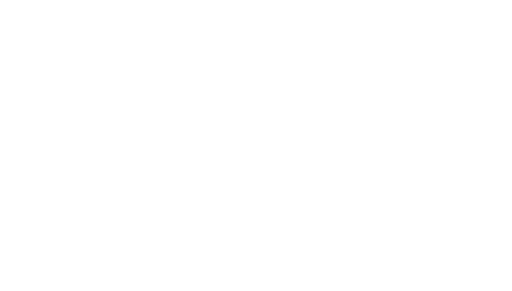
t = 0.00 s
t = 0.35 s: frame unchanged from t = 0.00 s, image omitted
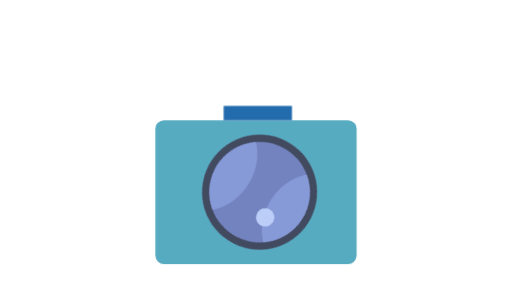
t = 0.70 s
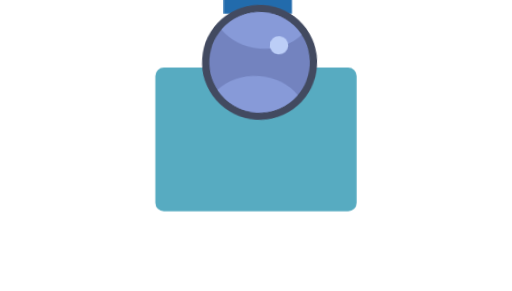
t = 1.00 s
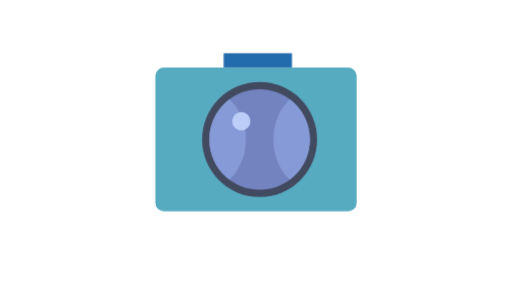
t = 1.33 s
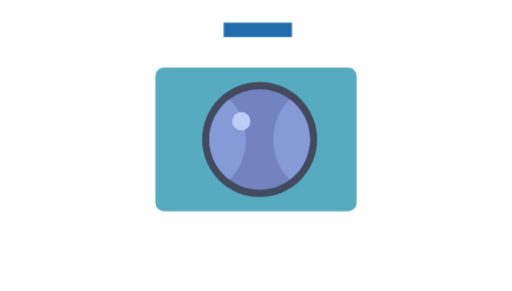
t = 1.68 s

The animated SVG that drew these frames (rendered in a browser with its animation timeline set to each time). Animation: 18 CSS @keyframes rules; one cycle of 2.00 s, repeats indefinitely.

<svg xmlns="http://www.w3.org/2000/svg" viewBox="0 0 486 276" id="el_t96syfI-h"><style>@-webkit-keyframes kf_el_KfvTPaxwhq_an_AvZ6dTroa{66.67%{-webkit-transform: translate(244.69999313354492px, 57.234999656677246px) scale(1, 1) translate(-244.69999313354492px, -57.234999656677246px);transform: translate(244.69999313354492px, 57.234999656677246px) scale(1, 1) translate(-244.69999313354492px, -57.234999656677246px);}80%{-webkit-transform: translate(244.69999313354492px, 57.234999656677246px) scale(1, 1) translate(-244.69999313354492px, -57.234999656677246px);transform: translate(244.69999313354492px, 57.234999656677246px) scale(1, 1) translate(-244.69999313354492px, -57.234999656677246px);}0%{-webkit-transform: translate(244.69999313354492px, 57.234999656677246px) scale(1, 1) translate(-244.69999313354492px, -57.234999656677246px);transform: translate(244.69999313354492px, 57.234999656677246px) scale(1, 1) translate(-244.69999313354492px, -57.234999656677246px);}100%{-webkit-transform: translate(244.69999313354492px, 57.234999656677246px) scale(1, 1) translate(-244.69999313354492px, -57.234999656677246px);transform: translate(244.69999313354492px, 57.234999656677246px) scale(1, 1) translate(-244.69999313354492px, -57.234999656677246px);}}@keyframes kf_el_KfvTPaxwhq_an_AvZ6dTroa{66.67%{-webkit-transform: translate(244.69999313354492px, 57.234999656677246px) scale(1, 1) translate(-244.69999313354492px, -57.234999656677246px);transform: translate(244.69999313354492px, 57.234999656677246px) scale(1, 1) translate(-244.69999313354492px, -57.234999656677246px);}80%{-webkit-transform: translate(244.69999313354492px, 57.234999656677246px) scale(1, 1) translate(-244.69999313354492px, -57.234999656677246px);transform: translate(244.69999313354492px, 57.234999656677246px) scale(1, 1) translate(-244.69999313354492px, -57.234999656677246px);}0%{-webkit-transform: translate(244.69999313354492px, 57.234999656677246px) scale(1, 1) translate(-244.69999313354492px, -57.234999656677246px);transform: translate(244.69999313354492px, 57.234999656677246px) scale(1, 1) translate(-244.69999313354492px, -57.234999656677246px);}100%{-webkit-transform: translate(244.69999313354492px, 57.234999656677246px) scale(1, 1) translate(-244.69999313354492px, -57.234999656677246px);transform: translate(244.69999313354492px, 57.234999656677246px) scale(1, 1) translate(-244.69999313354492px, -57.234999656677246px);}}@-webkit-keyframes kf_el_KfvTPaxwhq_an_tzYT-M0q2{66.67%{-webkit-transform: translate(244.69999313354492px, 57.234999656677246px) rotate(0deg) translate(-244.69999313354492px, -57.234999656677246px);transform: translate(244.69999313354492px, 57.234999656677246px) rotate(0deg) translate(-244.69999313354492px, -57.234999656677246px);}80%{-webkit-transform: translate(244.69999313354492px, 57.234999656677246px) rotate(0deg) translate(-244.69999313354492px, -57.234999656677246px);transform: translate(244.69999313354492px, 57.234999656677246px) rotate(0deg) translate(-244.69999313354492px, -57.234999656677246px);}0%{-webkit-transform: translate(244.69999313354492px, 57.234999656677246px) rotate(0deg) translate(-244.69999313354492px, -57.234999656677246px);transform: translate(244.69999313354492px, 57.234999656677246px) rotate(0deg) translate(-244.69999313354492px, -57.234999656677246px);}100%{-webkit-transform: translate(244.69999313354492px, 57.234999656677246px) rotate(0deg) translate(-244.69999313354492px, -57.234999656677246px);transform: translate(244.69999313354492px, 57.234999656677246px) rotate(0deg) translate(-244.69999313354492px, -57.234999656677246px);}}@keyframes kf_el_KfvTPaxwhq_an_tzYT-M0q2{66.67%{-webkit-transform: translate(244.69999313354492px, 57.234999656677246px) rotate(0deg) translate(-244.69999313354492px, -57.234999656677246px);transform: translate(244.69999313354492px, 57.234999656677246px) rotate(0deg) translate(-244.69999313354492px, -57.234999656677246px);}80%{-webkit-transform: translate(244.69999313354492px, 57.234999656677246px) rotate(0deg) translate(-244.69999313354492px, -57.234999656677246px);transform: translate(244.69999313354492px, 57.234999656677246px) rotate(0deg) translate(-244.69999313354492px, -57.234999656677246px);}0%{-webkit-transform: translate(244.69999313354492px, 57.234999656677246px) rotate(0deg) translate(-244.69999313354492px, -57.234999656677246px);transform: translate(244.69999313354492px, 57.234999656677246px) rotate(0deg) translate(-244.69999313354492px, -57.234999656677246px);}100%{-webkit-transform: translate(244.69999313354492px, 57.234999656677246px) rotate(0deg) translate(-244.69999313354492px, -57.234999656677246px);transform: translate(244.69999313354492px, 57.234999656677246px) rotate(0deg) translate(-244.69999313354492px, -57.234999656677246px);}}@-webkit-keyframes kf_el_E5vWrNh-i1_an_PSou3Qq-D{60%{-webkit-transform: translate(246.41000366210938px, 132.29000091552734px) scale(1, 1) translate(-246.41000366210938px, -132.29000091552734px);transform: translate(246.41000366210938px, 132.29000091552734px) scale(1, 1) translate(-246.41000366210938px, -132.29000091552734px);}85%{-webkit-transform: translate(246.41000366210938px, 132.29000091552734px) scale(1, 1) translate(-246.41000366210938px, -132.29000091552734px);transform: translate(246.41000366210938px, 132.29000091552734px) scale(1, 1) translate(-246.41000366210938px, -132.29000091552734px);}0%{-webkit-transform: translate(246.41000366210938px, 132.29000091552734px) scale(1, 1) translate(-246.41000366210938px, -132.29000091552734px);transform: translate(246.41000366210938px, 132.29000091552734px) scale(1, 1) translate(-246.41000366210938px, -132.29000091552734px);}100%{-webkit-transform: translate(246.41000366210938px, 132.29000091552734px) scale(1, 1) translate(-246.41000366210938px, -132.29000091552734px);transform: translate(246.41000366210938px, 132.29000091552734px) scale(1, 1) translate(-246.41000366210938px, -132.29000091552734px);}}@keyframes kf_el_E5vWrNh-i1_an_PSou3Qq-D{60%{-webkit-transform: translate(246.41000366210938px, 132.29000091552734px) scale(1, 1) translate(-246.41000366210938px, -132.29000091552734px);transform: translate(246.41000366210938px, 132.29000091552734px) scale(1, 1) translate(-246.41000366210938px, -132.29000091552734px);}85%{-webkit-transform: translate(246.41000366210938px, 132.29000091552734px) scale(1, 1) translate(-246.41000366210938px, -132.29000091552734px);transform: translate(246.41000366210938px, 132.29000091552734px) scale(1, 1) translate(-246.41000366210938px, -132.29000091552734px);}0%{-webkit-transform: translate(246.41000366210938px, 132.29000091552734px) scale(1, 1) translate(-246.41000366210938px, -132.29000091552734px);transform: translate(246.41000366210938px, 132.29000091552734px) scale(1, 1) translate(-246.41000366210938px, -132.29000091552734px);}100%{-webkit-transform: translate(246.41000366210938px, 132.29000091552734px) scale(1, 1) translate(-246.41000366210938px, -132.29000091552734px);transform: translate(246.41000366210938px, 132.29000091552734px) scale(1, 1) translate(-246.41000366210938px, -132.29000091552734px);}}@-webkit-keyframes kf_el_NBZ0P7vu4I_an_lN0JA8e0Wq{50%{-webkit-transform: translate(243.00001525878906px, 132.2949981689453px) scale(1, 1) translate(-243.00001525878906px, -132.2949981689453px);transform: translate(243.00001525878906px, 132.2949981689453px) scale(1, 1) translate(-243.00001525878906px, -132.2949981689453px);}90%{-webkit-transform: translate(243.00001525878906px, 132.2949981689453px) scale(1, 1) translate(-243.00001525878906px, -132.2949981689453px);transform: translate(243.00001525878906px, 132.2949981689453px) scale(1, 1) translate(-243.00001525878906px, -132.2949981689453px);}0%{-webkit-transform: translate(243.00001525878906px, 132.2949981689453px) scale(1, 1) translate(-243.00001525878906px, -132.2949981689453px);transform: translate(243.00001525878906px, 132.2949981689453px) scale(1, 1) translate(-243.00001525878906px, -132.2949981689453px);}100%{-webkit-transform: translate(243.00001525878906px, 132.2949981689453px) scale(1, 1) translate(-243.00001525878906px, -132.2949981689453px);transform: translate(243.00001525878906px, 132.2949981689453px) scale(1, 1) translate(-243.00001525878906px, -132.2949981689453px);}}@keyframes kf_el_NBZ0P7vu4I_an_lN0JA8e0Wq{50%{-webkit-transform: translate(243.00001525878906px, 132.2949981689453px) scale(1, 1) translate(-243.00001525878906px, -132.2949981689453px);transform: translate(243.00001525878906px, 132.2949981689453px) scale(1, 1) translate(-243.00001525878906px, -132.2949981689453px);}90%{-webkit-transform: translate(243.00001525878906px, 132.2949981689453px) scale(1, 1) translate(-243.00001525878906px, -132.2949981689453px);transform: translate(243.00001525878906px, 132.2949981689453px) scale(1, 1) translate(-243.00001525878906px, -132.2949981689453px);}0%{-webkit-transform: translate(243.00001525878906px, 132.2949981689453px) scale(1, 1) translate(-243.00001525878906px, -132.2949981689453px);transform: translate(243.00001525878906px, 132.2949981689453px) scale(1, 1) translate(-243.00001525878906px, -132.2949981689453px);}100%{-webkit-transform: translate(243.00001525878906px, 132.2949981689453px) scale(1, 1) translate(-243.00001525878906px, -132.2949981689453px);transform: translate(243.00001525878906px, 132.2949981689453px) scale(1, 1) translate(-243.00001525878906px, -132.2949981689453px);}}@-webkit-keyframes kf_el_NBZ0P7vu4I_an_BC4wDL4P3{0%{-webkit-transform: translate(243.00001525878906px, 132.2949981689453px) rotate(90deg) translate(-243.00001525878906px, -132.2949981689453px);transform: translate(243.00001525878906px, 132.2949981689453px) rotate(90deg) translate(-243.00001525878906px, -132.2949981689453px);}35%{-webkit-transform: translate(243.00001525878906px, 132.2949981689453px) rotate(180deg) translate(-243.00001525878906px, -132.2949981689453px);transform: translate(243.00001525878906px, 132.2949981689453px) rotate(180deg) translate(-243.00001525878906px, -132.2949981689453px);}41.67%{-webkit-transform: translate(243.00001525878906px, 132.2949981689453px) rotate(-50deg) translate(-243.00001525878906px, -132.2949981689453px);transform: translate(243.00001525878906px, 132.2949981689453px) rotate(-50deg) translate(-243.00001525878906px, -132.2949981689453px);}50%{-webkit-transform: translate(243.00001525878906px, 132.2949981689453px) rotate(0deg) translate(-243.00001525878906px, -132.2949981689453px);transform: translate(243.00001525878906px, 132.2949981689453px) rotate(0deg) translate(-243.00001525878906px, -132.2949981689453px);}90%{-webkit-transform: translate(243.00001525878906px, 132.2949981689453px) rotate(0deg) translate(-243.00001525878906px, -132.2949981689453px);transform: translate(243.00001525878906px, 132.2949981689453px) rotate(0deg) translate(-243.00001525878906px, -132.2949981689453px);}100%{-webkit-transform: translate(243.00001525878906px, 132.2949981689453px) rotate(90deg) translate(-243.00001525878906px, -132.2949981689453px);transform: translate(243.00001525878906px, 132.2949981689453px) rotate(90deg) translate(-243.00001525878906px, -132.2949981689453px);}}@keyframes kf_el_NBZ0P7vu4I_an_BC4wDL4P3{0%{-webkit-transform: translate(243.00001525878906px, 132.2949981689453px) rotate(90deg) translate(-243.00001525878906px, -132.2949981689453px);transform: translate(243.00001525878906px, 132.2949981689453px) rotate(90deg) translate(-243.00001525878906px, -132.2949981689453px);}35%{-webkit-transform: translate(243.00001525878906px, 132.2949981689453px) rotate(180deg) translate(-243.00001525878906px, -132.2949981689453px);transform: translate(243.00001525878906px, 132.2949981689453px) rotate(180deg) translate(-243.00001525878906px, -132.2949981689453px);}41.67%{-webkit-transform: translate(243.00001525878906px, 132.2949981689453px) rotate(-50deg) translate(-243.00001525878906px, -132.2949981689453px);transform: translate(243.00001525878906px, 132.2949981689453px) rotate(-50deg) translate(-243.00001525878906px, -132.2949981689453px);}50%{-webkit-transform: translate(243.00001525878906px, 132.2949981689453px) rotate(0deg) translate(-243.00001525878906px, -132.2949981689453px);transform: translate(243.00001525878906px, 132.2949981689453px) rotate(0deg) translate(-243.00001525878906px, -132.2949981689453px);}90%{-webkit-transform: translate(243.00001525878906px, 132.2949981689453px) rotate(0deg) translate(-243.00001525878906px, -132.2949981689453px);transform: translate(243.00001525878906px, 132.2949981689453px) rotate(0deg) translate(-243.00001525878906px, -132.2949981689453px);}100%{-webkit-transform: translate(243.00001525878906px, 132.2949981689453px) rotate(90deg) translate(-243.00001525878906px, -132.2949981689453px);transform: translate(243.00001525878906px, 132.2949981689453px) rotate(90deg) translate(-243.00001525878906px, -132.2949981689453px);}}@-webkit-keyframes kf_el_E5vWrNh-i1_an_cGG33Adjn{0%{-webkit-transform: translate(246.41000366210938px, 132.29000091552734px) rotate(360deg) translate(-246.41000366210938px, -132.29000091552734px);transform: translate(246.41000366210938px, 132.29000091552734px) rotate(360deg) translate(-246.41000366210938px, -132.29000091552734px);}60%{-webkit-transform: translate(246.41000366210938px, 132.29000091552734px) rotate(0deg) translate(-246.41000366210938px, -132.29000091552734px);transform: translate(246.41000366210938px, 132.29000091552734px) rotate(0deg) translate(-246.41000366210938px, -132.29000091552734px);}85%{-webkit-transform: translate(246.41000366210938px, 132.29000091552734px) rotate(0deg) translate(-246.41000366210938px, -132.29000091552734px);transform: translate(246.41000366210938px, 132.29000091552734px) rotate(0deg) translate(-246.41000366210938px, -132.29000091552734px);}100%{-webkit-transform: translate(246.41000366210938px, 132.29000091552734px) rotate(360deg) translate(-246.41000366210938px, -132.29000091552734px);transform: translate(246.41000366210938px, 132.29000091552734px) rotate(360deg) translate(-246.41000366210938px, -132.29000091552734px);}}@keyframes kf_el_E5vWrNh-i1_an_cGG33Adjn{0%{-webkit-transform: translate(246.41000366210938px, 132.29000091552734px) rotate(360deg) translate(-246.41000366210938px, -132.29000091552734px);transform: translate(246.41000366210938px, 132.29000091552734px) rotate(360deg) translate(-246.41000366210938px, -132.29000091552734px);}60%{-webkit-transform: translate(246.41000366210938px, 132.29000091552734px) rotate(0deg) translate(-246.41000366210938px, -132.29000091552734px);transform: translate(246.41000366210938px, 132.29000091552734px) rotate(0deg) translate(-246.41000366210938px, -132.29000091552734px);}85%{-webkit-transform: translate(246.41000366210938px, 132.29000091552734px) rotate(0deg) translate(-246.41000366210938px, -132.29000091552734px);transform: translate(246.41000366210938px, 132.29000091552734px) rotate(0deg) translate(-246.41000366210938px, -132.29000091552734px);}100%{-webkit-transform: translate(246.41000366210938px, 132.29000091552734px) rotate(360deg) translate(-246.41000366210938px, -132.29000091552734px);transform: translate(246.41000366210938px, 132.29000091552734px) rotate(360deg) translate(-246.41000366210938px, -132.29000091552734px);}}@-webkit-keyframes kf_el_E5vWrNh-i1_an_EBRKfIQI1{0%{-webkit-transform: translate(246.41000366210938px, 132.29000091552734px) translate(-246.41000366210938px, -132.29000091552734px) translate(0px, -1000px);transform: translate(246.41000366210938px, 132.29000091552734px) translate(-246.41000366210938px, -132.29000091552734px) translate(0px, -1000px);}35%{-webkit-transform: translate(246.41000366210938px, 132.29000091552734px) translate(-246.41000366210938px, -132.29000091552734px) translate(0px, 50px);transform: translate(246.41000366210938px, 132.29000091552734px) translate(-246.41000366210938px, -132.29000091552734px) translate(0px, 50px);}41.67%{-webkit-transform: translate(246.41000366210938px, 132.29000091552734px) translate(-246.41000366210938px, -132.29000091552734px) translate(0px, -100px);transform: translate(246.41000366210938px, 132.29000091552734px) translate(-246.41000366210938px, -132.29000091552734px) translate(0px, -100px);}60%{-webkit-transform: translate(246.41000366210938px, 132.29000091552734px) translate(-246.41000366210938px, -132.29000091552734px) translate(0px, 0px);transform: translate(246.41000366210938px, 132.29000091552734px) translate(-246.41000366210938px, -132.29000091552734px) translate(0px, 0px);}85%{-webkit-transform: translate(246.41000366210938px, 132.29000091552734px) translate(-246.41000366210938px, -132.29000091552734px) translate(0px, 0px);transform: translate(246.41000366210938px, 132.29000091552734px) translate(-246.41000366210938px, -132.29000091552734px) translate(0px, 0px);}100%{-webkit-transform: translate(246.41000366210938px, 132.29000091552734px) translate(-246.41000366210938px, -132.29000091552734px) translate(0px, -1000px);transform: translate(246.41000366210938px, 132.29000091552734px) translate(-246.41000366210938px, -132.29000091552734px) translate(0px, -1000px);}}@keyframes kf_el_E5vWrNh-i1_an_EBRKfIQI1{0%{-webkit-transform: translate(246.41000366210938px, 132.29000091552734px) translate(-246.41000366210938px, -132.29000091552734px) translate(0px, -1000px);transform: translate(246.41000366210938px, 132.29000091552734px) translate(-246.41000366210938px, -132.29000091552734px) translate(0px, -1000px);}35%{-webkit-transform: translate(246.41000366210938px, 132.29000091552734px) translate(-246.41000366210938px, -132.29000091552734px) translate(0px, 50px);transform: translate(246.41000366210938px, 132.29000091552734px) translate(-246.41000366210938px, -132.29000091552734px) translate(0px, 50px);}41.67%{-webkit-transform: translate(246.41000366210938px, 132.29000091552734px) translate(-246.41000366210938px, -132.29000091552734px) translate(0px, -100px);transform: translate(246.41000366210938px, 132.29000091552734px) translate(-246.41000366210938px, -132.29000091552734px) translate(0px, -100px);}60%{-webkit-transform: translate(246.41000366210938px, 132.29000091552734px) translate(-246.41000366210938px, -132.29000091552734px) translate(0px, 0px);transform: translate(246.41000366210938px, 132.29000091552734px) translate(-246.41000366210938px, -132.29000091552734px) translate(0px, 0px);}85%{-webkit-transform: translate(246.41000366210938px, 132.29000091552734px) translate(-246.41000366210938px, -132.29000091552734px) translate(0px, 0px);transform: translate(246.41000366210938px, 132.29000091552734px) translate(-246.41000366210938px, -132.29000091552734px) translate(0px, 0px);}100%{-webkit-transform: translate(246.41000366210938px, 132.29000091552734px) translate(-246.41000366210938px, -132.29000091552734px) translate(0px, -1000px);transform: translate(246.41000366210938px, 132.29000091552734px) translate(-246.41000366210938px, -132.29000091552734px) translate(0px, -1000px);}}@-webkit-keyframes kf_el_KfvTPaxwhq_an_SR6zTXlYR{0%{-webkit-transform: translate(244.69999313354492px, 57.234999656677246px) translate(-244.69999313354492px, -57.234999656677246px) translate(0px, -1000px);transform: translate(244.69999313354492px, 57.234999656677246px) translate(-244.69999313354492px, -57.234999656677246px) translate(0px, -1000px);}35%{-webkit-transform: translate(244.69999313354492px, 57.234999656677246px) translate(-244.69999313354492px, -57.234999656677246px) translate(0px, 50px);transform: translate(244.69999313354492px, 57.234999656677246px) translate(-244.69999313354492px, -57.234999656677246px) translate(0px, 50px);}41.67%{-webkit-transform: translate(244.69999313354492px, 57.234999656677246px) translate(-244.69999313354492px, -57.234999656677246px) translate(0px, -100px);transform: translate(244.69999313354492px, 57.234999656677246px) translate(-244.69999313354492px, -57.234999656677246px) translate(0px, -100px);}66.67%{-webkit-transform: translate(244.69999313354492px, 57.234999656677246px) translate(-244.69999313354492px, -57.234999656677246px) translate(0px, 0px);transform: translate(244.69999313354492px, 57.234999656677246px) translate(-244.69999313354492px, -57.234999656677246px) translate(0px, 0px);}80%{-webkit-transform: translate(244.69999313354492px, 57.234999656677246px) translate(-244.69999313354492px, -57.234999656677246px) translate(0px, 0px);transform: translate(244.69999313354492px, 57.234999656677246px) translate(-244.69999313354492px, -57.234999656677246px) translate(0px, 0px);}100%{-webkit-transform: translate(244.69999313354492px, 57.234999656677246px) translate(-244.69999313354492px, -57.234999656677246px) translate(0px, -100px);transform: translate(244.69999313354492px, 57.234999656677246px) translate(-244.69999313354492px, -57.234999656677246px) translate(0px, -100px);}}@keyframes kf_el_KfvTPaxwhq_an_SR6zTXlYR{0%{-webkit-transform: translate(244.69999313354492px, 57.234999656677246px) translate(-244.69999313354492px, -57.234999656677246px) translate(0px, -1000px);transform: translate(244.69999313354492px, 57.234999656677246px) translate(-244.69999313354492px, -57.234999656677246px) translate(0px, -1000px);}35%{-webkit-transform: translate(244.69999313354492px, 57.234999656677246px) translate(-244.69999313354492px, -57.234999656677246px) translate(0px, 50px);transform: translate(244.69999313354492px, 57.234999656677246px) translate(-244.69999313354492px, -57.234999656677246px) translate(0px, 50px);}41.67%{-webkit-transform: translate(244.69999313354492px, 57.234999656677246px) translate(-244.69999313354492px, -57.234999656677246px) translate(0px, -100px);transform: translate(244.69999313354492px, 57.234999656677246px) translate(-244.69999313354492px, -57.234999656677246px) translate(0px, -100px);}66.67%{-webkit-transform: translate(244.69999313354492px, 57.234999656677246px) translate(-244.69999313354492px, -57.234999656677246px) translate(0px, 0px);transform: translate(244.69999313354492px, 57.234999656677246px) translate(-244.69999313354492px, -57.234999656677246px) translate(0px, 0px);}80%{-webkit-transform: translate(244.69999313354492px, 57.234999656677246px) translate(-244.69999313354492px, -57.234999656677246px) translate(0px, 0px);transform: translate(244.69999313354492px, 57.234999656677246px) translate(-244.69999313354492px, -57.234999656677246px) translate(0px, 0px);}100%{-webkit-transform: translate(244.69999313354492px, 57.234999656677246px) translate(-244.69999313354492px, -57.234999656677246px) translate(0px, -100px);transform: translate(244.69999313354492px, 57.234999656677246px) translate(-244.69999313354492px, -57.234999656677246px) translate(0px, -100px);}}@-webkit-keyframes kf_el_NBZ0P7vu4I_an_1NR-KtUQQ{0%{-webkit-transform: translate(243.00001525878906px, 132.2949981689453px) translate(-243.00001525878906px, -132.2949981689453px) translate(0px, -1000px);transform: translate(243.00001525878906px, 132.2949981689453px) translate(-243.00001525878906px, -132.2949981689453px) translate(0px, -1000px);}35%{-webkit-transform: translate(243.00001525878906px, 132.2949981689453px) translate(-243.00001525878906px, -132.2949981689453px) translate(0px, 50px);transform: translate(243.00001525878906px, 132.2949981689453px) translate(-243.00001525878906px, -132.2949981689453px) translate(0px, 50px);}41.67%{-webkit-transform: translate(243.00001525878906px, 132.2949981689453px) translate(-243.00001525878906px, -132.2949981689453px) translate(0px, -100px);transform: translate(243.00001525878906px, 132.2949981689453px) translate(-243.00001525878906px, -132.2949981689453px) translate(0px, -100px);}50%{-webkit-transform: translate(243.00001525878906px, 132.2949981689453px) translate(-243.00001525878906px, -132.2949981689453px) translate(0px, 0px);transform: translate(243.00001525878906px, 132.2949981689453px) translate(-243.00001525878906px, -132.2949981689453px) translate(0px, 0px);}90%{-webkit-transform: translate(243.00001525878906px, 132.2949981689453px) translate(-243.00001525878906px, -132.2949981689453px) translate(0px, 0px);transform: translate(243.00001525878906px, 132.2949981689453px) translate(-243.00001525878906px, -132.2949981689453px) translate(0px, 0px);}100%{-webkit-transform: translate(243.00001525878906px, 132.2949981689453px) translate(-243.00001525878906px, -132.2949981689453px) translate(0px, -1000px);transform: translate(243.00001525878906px, 132.2949981689453px) translate(-243.00001525878906px, -132.2949981689453px) translate(0px, -1000px);}}@keyframes kf_el_NBZ0P7vu4I_an_1NR-KtUQQ{0%{-webkit-transform: translate(243.00001525878906px, 132.2949981689453px) translate(-243.00001525878906px, -132.2949981689453px) translate(0px, -1000px);transform: translate(243.00001525878906px, 132.2949981689453px) translate(-243.00001525878906px, -132.2949981689453px) translate(0px, -1000px);}35%{-webkit-transform: translate(243.00001525878906px, 132.2949981689453px) translate(-243.00001525878906px, -132.2949981689453px) translate(0px, 50px);transform: translate(243.00001525878906px, 132.2949981689453px) translate(-243.00001525878906px, -132.2949981689453px) translate(0px, 50px);}41.67%{-webkit-transform: translate(243.00001525878906px, 132.2949981689453px) translate(-243.00001525878906px, -132.2949981689453px) translate(0px, -100px);transform: translate(243.00001525878906px, 132.2949981689453px) translate(-243.00001525878906px, -132.2949981689453px) translate(0px, -100px);}50%{-webkit-transform: translate(243.00001525878906px, 132.2949981689453px) translate(-243.00001525878906px, -132.2949981689453px) translate(0px, 0px);transform: translate(243.00001525878906px, 132.2949981689453px) translate(-243.00001525878906px, -132.2949981689453px) translate(0px, 0px);}90%{-webkit-transform: translate(243.00001525878906px, 132.2949981689453px) translate(-243.00001525878906px, -132.2949981689453px) translate(0px, 0px);transform: translate(243.00001525878906px, 132.2949981689453px) translate(-243.00001525878906px, -132.2949981689453px) translate(0px, 0px);}100%{-webkit-transform: translate(243.00001525878906px, 132.2949981689453px) translate(-243.00001525878906px, -132.2949981689453px) translate(0px, -1000px);transform: translate(243.00001525878906px, 132.2949981689453px) translate(-243.00001525878906px, -132.2949981689453px) translate(0px, -1000px);}}#el_t96syfI-h *{-webkit-animation-duration: 2s;animation-duration: 2s;-webkit-animation-iteration-count: infinite;animation-iteration-count: infinite;-webkit-animation-timing-function: cubic-bezier(0, 0, 1, 1);animation-timing-function: cubic-bezier(0, 0, 1, 1);}#el_aeAPB0nAC_{fill: #57abc1;}#el_cGXPfdwE9M{fill: #226bac;}#el_uGXA4kghHk{fill: #424a60;}#el_grLmyNrHQJ{fill: #7383bf;}#el_XLtauL7I0Z{fill: #879ad8;}#el_Xo_-TjJVvP{fill: #879ad8;}#el_yy78e0xD1A{fill: #bccef7;}#el_NBZ0P7vu4I_an_1NR-KtUQQ{-webkit-animation-fill-mode: backwards;animation-fill-mode: backwards;-webkit-transform: translate(243.00001525878906px, 132.2949981689453px) translate(-243.00001525878906px, -132.2949981689453px) translate(0px, -1000px);transform: translate(243.00001525878906px, 132.2949981689453px) translate(-243.00001525878906px, -132.2949981689453px) translate(0px, -1000px);-webkit-animation-name: kf_el_NBZ0P7vu4I_an_1NR-KtUQQ;animation-name: kf_el_NBZ0P7vu4I_an_1NR-KtUQQ;-webkit-animation-timing-function: cubic-bezier(0.42, 0, 1, 1);animation-timing-function: cubic-bezier(0.42, 0, 1, 1);}#el_KfvTPaxwhq_an_SR6zTXlYR{-webkit-transform: translate(244.69999313354492px, 57.234999656677246px) translate(-244.69999313354492px, -57.234999656677246px) translate(0px, -1000px);transform: translate(244.69999313354492px, 57.234999656677246px) translate(-244.69999313354492px, -57.234999656677246px) translate(0px, -1000px);-webkit-animation-fill-mode: backwards;animation-fill-mode: backwards;-webkit-animation-name: kf_el_KfvTPaxwhq_an_SR6zTXlYR;animation-name: kf_el_KfvTPaxwhq_an_SR6zTXlYR;-webkit-animation-timing-function: cubic-bezier(0, 0, 0.58, 1);animation-timing-function: cubic-bezier(0, 0, 0.58, 1);}#el_E5vWrNh-i1_an_EBRKfIQI1{-webkit-animation-fill-mode: backwards;animation-fill-mode: backwards;-webkit-transform: translate(246.41000366210938px, 132.29000091552734px) translate(-246.41000366210938px, -132.29000091552734px) translate(0px, -1000px);transform: translate(246.41000366210938px, 132.29000091552734px) translate(-246.41000366210938px, -132.29000091552734px) translate(0px, -1000px);-webkit-animation-name: kf_el_E5vWrNh-i1_an_EBRKfIQI1;animation-name: kf_el_E5vWrNh-i1_an_EBRKfIQI1;-webkit-animation-timing-function: cubic-bezier(0.42, 0, 1, 1);animation-timing-function: cubic-bezier(0.42, 0, 1, 1);}#el_E5vWrNh-i1_an_cGG33Adjn{-webkit-animation-fill-mode: backwards;animation-fill-mode: backwards;-webkit-transform: translate(246.41000366210938px, 132.29000091552734px) rotate(360deg) translate(-246.41000366210938px, -132.29000091552734px);transform: translate(246.41000366210938px, 132.29000091552734px) rotate(360deg) translate(-246.41000366210938px, -132.29000091552734px);-webkit-animation-name: kf_el_E5vWrNh-i1_an_cGG33Adjn;animation-name: kf_el_E5vWrNh-i1_an_cGG33Adjn;-webkit-animation-timing-function: cubic-bezier(0.42, 0, 1, 1);animation-timing-function: cubic-bezier(0.42, 0, 1, 1);}#el_E5vWrNh-i1_an_PSou3Qq-D{-webkit-transform: translate(246.41000366210938px, 132.29000091552734px) scale(1, 1) translate(-246.41000366210938px, -132.29000091552734px);transform: translate(246.41000366210938px, 132.29000091552734px) scale(1, 1) translate(-246.41000366210938px, -132.29000091552734px);-webkit-animation-fill-mode: backwards;animation-fill-mode: backwards;-webkit-animation-name: kf_el_E5vWrNh-i1_an_PSou3Qq-D;animation-name: kf_el_E5vWrNh-i1_an_PSou3Qq-D;-webkit-animation-timing-function: cubic-bezier(0.42, 0, 1, 1);animation-timing-function: cubic-bezier(0.42, 0, 1, 1);}#el_KfvTPaxwhq_an_tzYT-M0q2{-webkit-transform: translate(244.69999313354492px, 57.234999656677246px) rotate(0deg) translate(-244.69999313354492px, -57.234999656677246px);transform: translate(244.69999313354492px, 57.234999656677246px) rotate(0deg) translate(-244.69999313354492px, -57.234999656677246px);-webkit-animation-fill-mode: backwards;animation-fill-mode: backwards;-webkit-animation-name: kf_el_KfvTPaxwhq_an_tzYT-M0q2;animation-name: kf_el_KfvTPaxwhq_an_tzYT-M0q2;-webkit-animation-timing-function: cubic-bezier(0, 0, 0.58, 1);animation-timing-function: cubic-bezier(0, 0, 0.58, 1);}#el_KfvTPaxwhq_an_AvZ6dTroa{-webkit-transform: translate(244.69999313354492px, 57.234999656677246px) scale(1, 1) translate(-244.69999313354492px, -57.234999656677246px);transform: translate(244.69999313354492px, 57.234999656677246px) scale(1, 1) translate(-244.69999313354492px, -57.234999656677246px);-webkit-animation-fill-mode: backwards;animation-fill-mode: backwards;-webkit-animation-name: kf_el_KfvTPaxwhq_an_AvZ6dTroa;animation-name: kf_el_KfvTPaxwhq_an_AvZ6dTroa;-webkit-animation-timing-function: cubic-bezier(0, 0, 1, 1);animation-timing-function: cubic-bezier(0, 0, 1, 1);}#el_NBZ0P7vu4I_an_BC4wDL4P3{-webkit-animation-fill-mode: backwards;animation-fill-mode: backwards;-webkit-transform: translate(243.00001525878906px, 132.2949981689453px) rotate(90deg) translate(-243.00001525878906px, -132.2949981689453px);transform: translate(243.00001525878906px, 132.2949981689453px) rotate(90deg) translate(-243.00001525878906px, -132.2949981689453px);-webkit-animation-name: kf_el_NBZ0P7vu4I_an_BC4wDL4P3;animation-name: kf_el_NBZ0P7vu4I_an_BC4wDL4P3;-webkit-animation-timing-function: cubic-bezier(0.42, 0, 1, 1);animation-timing-function: cubic-bezier(0.42, 0, 1, 1);}#el_NBZ0P7vu4I_an_lN0JA8e0Wq{-webkit-animation-fill-mode: backwards;animation-fill-mode: backwards;-webkit-transform: translate(243.00001525878906px, 132.2949981689453px) scale(1, 1) translate(-243.00001525878906px, -132.2949981689453px);transform: translate(243.00001525878906px, 132.2949981689453px) scale(1, 1) translate(-243.00001525878906px, -132.2949981689453px);-webkit-animation-name: kf_el_NBZ0P7vu4I_an_lN0JA8e0Wq;animation-name: kf_el_NBZ0P7vu4I_an_lN0JA8e0Wq;-webkit-animation-timing-function: cubic-bezier(0.42, 0, 1, 1);animation-timing-function: cubic-bezier(0.42, 0, 1, 1);}</style><defs/><title>camera</title><g id="el_NBZ0P7vu4I_an_1NR-KtUQQ" data-animator-group="true" data-animator-type="0"><g id="el_NBZ0P7vu4I_an_BC4wDL4P3" data-animator-group="true" data-animator-type="1"><g id="el_NBZ0P7vu4I_an_lN0JA8e0Wq" data-animator-group="true" data-animator-type="2"><g id="el_NBZ0P7vu4I"><path d="M330.44,200.53H155.56a8.09,8.09,0,0,1-8.09-8.09V72.15a8.09,8.09,0,0,1,8.09-8.09H330.44a8.09,8.09,0,0,1,8.09,8.09V192.44A8.09,8.09,0,0,1,330.44,200.53Z" id="el_aeAPB0nAC_"/></g></g></g></g><g id="el_KfvTPaxwhq_an_SR6zTXlYR" data-animator-group="true" data-animator-type="0"><g id="el_KfvTPaxwhq_an_tzYT-M0q2" data-animator-group="true" data-animator-type="1"><g id="el_KfvTPaxwhq_an_AvZ6dTroa" data-animator-group="true" data-animator-type="2"><g id="el_KfvTPaxwhq"><rect x="212.29" y="50.41" width="64.82" height="13.65" id="el_cGXPfdwE9M"/></g></g></g></g><g id="el_E5vWrNh-i1_an_EBRKfIQI1" data-animator-group="true" data-animator-type="0"><g id="el_E5vWrNh-i1_an_cGG33Adjn" data-animator-group="true" data-animator-type="1"><g id="el_E5vWrNh-i1_an_PSou3Qq-D" data-animator-group="true" data-animator-type="2"><g id="el_E5vWrNh-i1"><circle cx="246.41" cy="132.29" r="54.59" id="el_uGXA4kghHk"/><circle cx="246.41" cy="132.29" r="47.76" id="el_grLmyNrHQJ"/><path d="M259.44,132.29c0,15.62,6.15,29.43,15.63,38.15a47.63,47.63,0,0,0,0-76.29C265.59,102.86,259.44,116.68,259.44,132.29Z" id="el_XLtauL7I0Z"/><path d="M198.65,132.29a47.64,47.64,0,0,0,19.1,38.15c9.48-8.72,15.64-22.53,15.64-38.15s-6.16-29.43-15.64-38.14A47.62,47.62,0,0,0,198.65,132.29Z" id="el_Xo_-TjJVvP"/><circle cx="229.04" cy="114.93" r="8.68" id="el_yy78e0xD1A"/></g></g></g></g></svg>